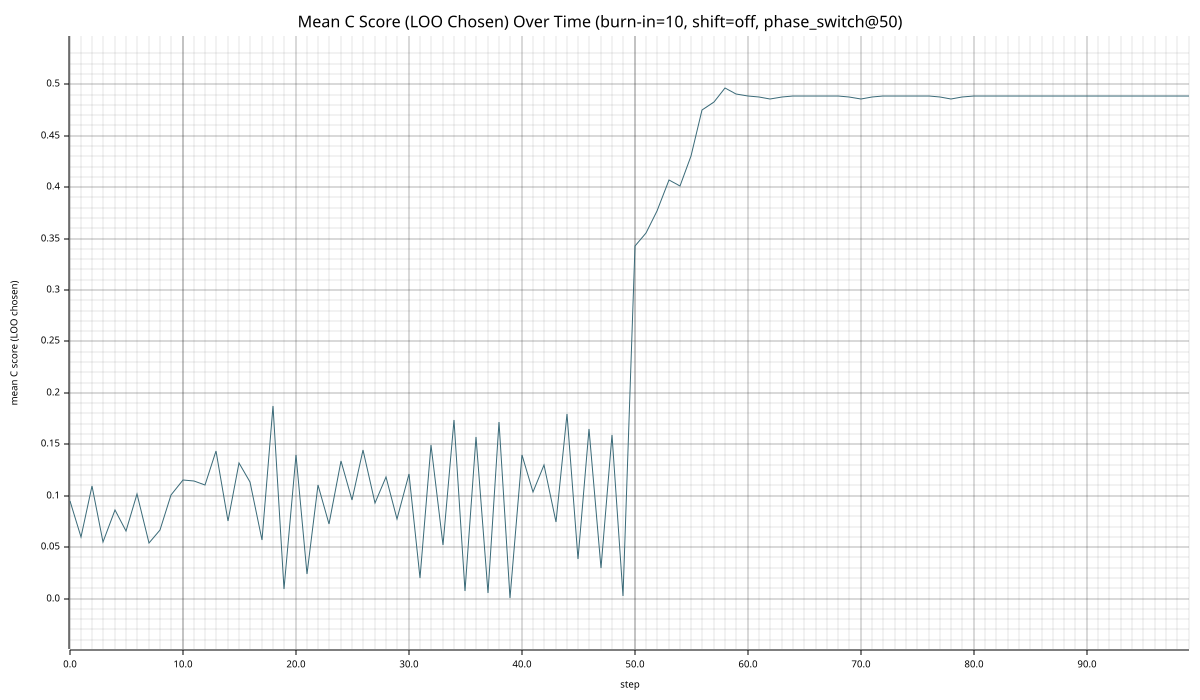

The file beside this chart, header and first rows:
step, mean_c_score_chosen_loo
0, 0.09516
1, 0.05965
2, 0.1094
3, 0.05525
4, 0.08613
5, 0.06592
6, 0.1014
7, 0.05389
8, 0.06623
9, 0.1003
10, 0.1151
11, 0.1139
12, 0.1102
13, 0.1432
14, 0.07525
15, 0.1315
16, 0.1135
17, 0.05669
18, 0.1869
19, 0.008878
20, 0.14
21, 0.02367
22, 0.11
23, 0.07299
24, 0.1336
25, 0.09607
26, 0.1442
27, 0.09273
28, 0.1186
29, 0.07779
30, 0.1215
31, 0.02001
32, 0.1489
33, 0.05169
34, 0.1733
35, 0.007685
36, 0.1568
37, 0.005371
38, 0.1714
39, 0.000145
40, 0.1399
41, 0.1033
42, 0.1298
43, 0.0748
44, 0.1793
45, 0.03838
46, 0.1649
47, 0.02971
48, 0.1595
49, 0.002701
50, 0.3425
51, 0.355
52, 0.3772
53, 0.4067
54, 0.4008
55, 0.4304
56, 0.4752
57, 0.4828
58, 0.4969
59, 0.4906
... 40 more rows
